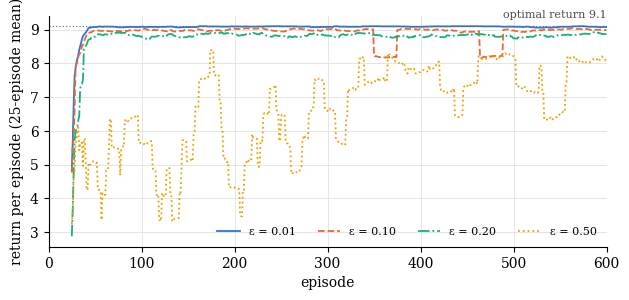
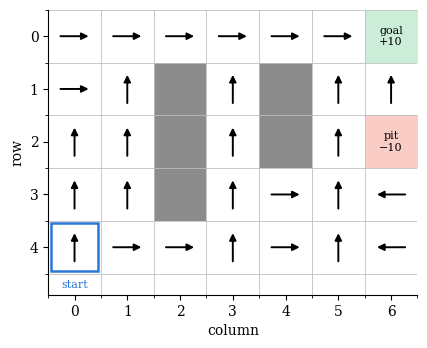

The matplotlib source for these figures, in order:
# %% [markdown]
# # Experiment 5: Reinforcement learning (tabular Q-learning)
# 5 x 7 grid world with walls, a goal (+10), a pit (-10) and a step cost (-0.1).
# Q-learning for four exploration rates; the greedy policy is checked against value iteration.

# %%
import json, os
import numpy as np
import matplotlib as mpl
import matplotlib.pyplot as plt

os.makedirs('figs', exist_ok=True)
mpl.rcParams.update({'font.family': 'serif', 'font.serif': ['Times New Roman', 'DejaVu Serif'],
                     'font.size': 10, 'axes.grid': True, 'grid.color': '0.88', 'grid.linewidth': 0.6,
                     'axes.spines.top': False, 'axes.spines.right': False, 'lines.linewidth': 1.4,
                     'legend.frameon': False, 'savefig.dpi': 200, 'savefig.bbox': 'tight'})
C = ['#2a78d6', '#eb6834', '#1baf7a', '#eda100']
R = {}

# %% [markdown]
# ## 1. The environment (MDP)

# %%
H, W = 5, 7
WALLS = {(1, 2), (2, 2), (3, 2), (1, 4), (2, 4)}
GOAL, PIT, START = (0, W-1), (2, W-1), (H-1, 0)
A = [(-1, 0), (1, 0), (0, -1), (0, 1)]          # up, down, left, right
R_GOAL, R_PIT, R_STEP = 10.0, -10.0, -0.1

def step(s, a):
    r, c = s; dr, dc = A[a]; nr, nc = r + dr, c + dc
    if not (0 <= nr < H and 0 <= nc < W) or (nr, nc) in WALLS:
        nr, nc = r, c                           # bumping a wall wastes the step
    ns = (nr, nc)
    if ns == GOAL: return ns, R_GOAL, True
    if ns == PIT:  return ns, R_PIT, True
    return ns, R_STEP, False

# %% [markdown]
# ## 2. Q-learning

# %%
ALPHA, GAMMA, EPISODES, CAP, SEED = 0.5, 0.95, 600, 120, 0

def train(eps, episodes=EPISODES, alpha=ALPHA, gamma=GAMMA, seed=SEED):
    rng = np.random.default_rng(seed)
    Q = np.zeros((H, W, 4))
    curve, first_goal = [], None
    for ep in range(episodes):
        s, total = START, 0.0
        for _ in range(CAP):                    # step cap per episode
            if rng.random() < eps:
                a = int(rng.integers(4))        # explore
            else:
                a = int(np.argmax(Q[s[0], s[1]]))   # exploit
            ns, r, done = step(s, a)
            total += r
            target = r + gamma*np.max(Q[ns[0], ns[1]])*(not done)   # no future after a terminal state
            Q[s[0], s[1], a] += alpha*(target - Q[s[0], s[1], a])   # TD update
            s = ns
            if done:
                break
        if first_goal is None and s == GOAL:
            first_goal = ep
        curve.append(total)
    return Q, np.array(curve), first_goal

def greedy_return(Q):
    """Return of one purely greedy episode (eps = 0) from START with the learned table."""
    s, total = START, 0.0
    for _ in range(CAP):
        s, r, done = step(s, int(np.argmax(Q[s[0], s[1]])))
        total += r
        if done: break
    return total

# %% [markdown]
# ## 3. Optimal policy by value iteration (the known answer to check against)

# %%
V = np.zeros((H, W))
for _ in range(500):
    for r in range(H):
        for c in range(W):
            if (r, c) in WALLS or (r, c) in (GOAL, PIT): continue
            V[r, c] = max(rew + GAMMA*V[ns]*(not d) for ns, rew, d in (step((r, c), a) for a in range(4)))
def optimal_actions(s):
    q = [rew + GAMMA*V[ns]*(not d) for ns, rew, d in (step(s, a) for a in range(4))]
    return {a for a in range(4) if q[a] >= max(q) - 1e-9}
free = [(r, c) for r in range(H) for c in range(W) if (r, c) not in WALLS and (r, c) not in (GOAL, PIT)]
opt_return = greedy_return(np.stack([[[V[step((r, c), a)[0]]*(not step((r, c), a)[2]) + step((r, c), a)[1]
                                       for a in range(4)] for c in range(W)] for r in range(H)]))
print('optimal return from START:', round(opt_return, 2))
R['optimal_return'] = opt_return

# %% [markdown]
# ## 4. Exploration rate

# %%
def smooth(v, k=25):
    return np.convolve(v, np.ones(k)/k, mode='valid')

EPS = (0.01, 0.10, 0.20, 0.50)
results, Qs = [], {}
for eps in EPS:
    Q, curve, fg = train(eps)
    Qs[eps] = Q
    pol_ok = sum(int(np.argmax(Q[s])) in optimal_actions(s) for s in free)
    multi = [train(eps, seed=sd)[1][-100:].mean() for sd in range(10)]    # 10 seeds for the spread
    results.append(dict(eps=eps, mean_last100=float(curve[-100:].mean()), first_goal_episode=fg,
                        greedy_return=greedy_return(Q), optimal_cells=pol_ok, free_cells=len(free),
                        seeds_mean=float(np.mean(multi)), seeds_sd=float(np.std(multi)), curve=curve.tolist()))
    print(f'eps={eps:.2f}: last-100 mean {curve[-100:].mean():.2f} (10 seeds {np.mean(multi):.2f} ± {np.std(multi):.2f}), '
          f'first goal ep {fg}, greedy return {greedy_return(Q):.2f}, optimal action in {pol_ok}/{len(free)} cells')
R['eps'] = [{k: v for k, v in r.items() if k != 'curve'} for r in results]
R['params'] = dict(H=H, W=W, walls=sorted(WALLS), goal=GOAL, pit=PIT, start=START, alpha=ALPHA, gamma=GAMMA,
                   episodes=EPISODES, cap=CAP, seed=SEED)

fig, ax = plt.subplots(figsize=(7.2, 3.0))
for r, c, ls in zip(results, C, ['-', '--', '-.', ':']):
    sm = smooth(np.array(r['curve']))
    ax.plot(np.arange(len(sm)) + 25, sm, color=c, ls=ls, lw=1.3, label=f"ε = {r['eps']:.2f}")
ax.axhline(opt_return, color='0.4', lw=0.8, ls=(0, (1, 2)))
ax.text(600, opt_return + 0.25, f'optimal return {opt_return:.1f}', ha='right', fontsize=8, color='0.3')
ax.set_xlabel('episode'); ax.set_ylabel('return per episode (25-episode mean)')
ax.set_xlim(0, 600); ax.legend(loc='lower right', fontsize=8, ncol=4)
fig.savefig('figs/fig5_1_learning_curves.png'); plt.show()

# %% [markdown]
# ## 5. The greedy policy at eps = 0.20, drawn as arrows

# %%
Q = Qs[0.20]
policy = np.argmax(Q, axis=2)
arrows = '↑↓←→'
grid_txt = []
for r in range(H):
    row = []
    for c in range(W):
        s = (r, c)
        row.append('#' if s in WALLS else 'G' if s == GOAL else 'P' if s == PIT else arrows[policy[r, c]])
    grid_txt.append(' '.join(row)); print(' '.join(row))
R['policy_grid_eps020'] = grid_txt
same_as_05 = sum(int(np.argmax(Qs[0.20][s])) == int(np.argmax(Qs[0.50][s])) for s in free)
R['policy_agreement_020_050'] = same_as_05
print(f'eps=0.20 and eps=0.50 greedy policies agree in {same_as_05}/{len(free)} cells')

fig, ax = plt.subplots(figsize=(5.0, 3.7))
img = np.ones((H, W, 3))
for (r, c) in WALLS: img[r, c] = (0.55, 0.55, 0.55)
img[GOAL] = (0.80, 0.93, 0.85); img[PIT] = (0.98, 0.80, 0.78)
ax.imshow(img, extent=(-0.5, W-0.5, H-0.5, -0.5))
d = {0: (0, -0.32), 1: (0, 0.32), 2: (-0.32, 0), 3: (0.32, 0)}
for (r, c) in free:
    dx, dy = d[int(policy[r, c])]
    good = int(policy[r, c]) in optimal_actions((r, c))
    ax.annotate('', xy=(c + dx, r + dy), xytext=(c - dx, r - dy),
                arrowprops=dict(arrowstyle='-|>', color='k' if good else C[1], lw=1.4))
ax.text(*GOAL[::-1], 'goal\n+10', ha='center', va='center', fontsize=8)
ax.text(*PIT[::-1], 'pit\n−10', ha='center', va='center', fontsize=8)
ax.add_patch(plt.Rectangle((START[1]-0.45, START[0]-0.45), 0.9, 0.9, fill=False, ec=C[0], lw=1.8))
ax.text(START[1], START[0] + 0.62, 'start', ha='center', va='top', fontsize=8, color=C[0])
ax.set_xticks(range(W)); ax.set_yticks(range(H)); ax.grid(False)
ax.set_xticks(np.arange(-0.5, W), minor=True); ax.set_yticks(np.arange(-0.5, H), minor=True)
ax.grid(which='minor', color='0.75', lw=0.6)
ax.set_xlabel('column'); ax.set_ylabel('row')
ax.set_ylim(H - 0.5 + 0.4, -0.5)
fig.savefig('figs/fig5_2_policy.png'); plt.show()

# %%
with open('results.json', 'w') as fh:
    json.dump(R, fh, indent=1)
print('saved results.json')
